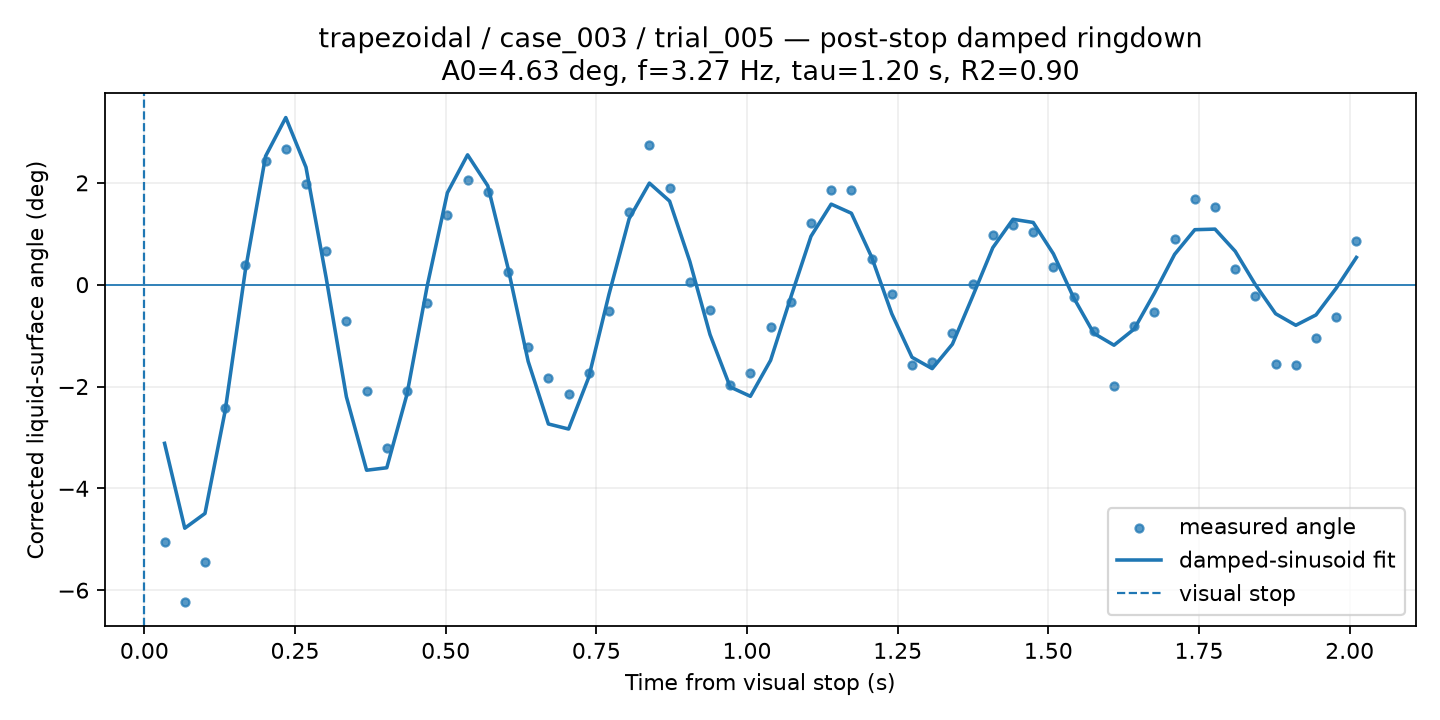

Values plotted in this chart, from the file beside it:
time_from_visual_stop_s, surface_angle_corrected_deg, fit_used, quality, ringdown_fit_angle_deg
0.03352, -5.049, 1, GOOD, -3.116
0.06704, -6.236, 1, GOOD, -4.783
0.1006, -5.446, 1, GOOD, -4.493
0.1341, -2.414, 1, GOOD, -2.476
0.1676, 0.379, 1, GOOD, 0.2839
0.2011, 2.423, 1, GOOD, 2.524
0.2346, 2.671, 1, GOOD, 3.282
0.2682, 1.987, 1, GOOD, 2.307
0.3017, 0.6546, 1, GOOD, 0.1332
0.3352, -0.7059, 1, GOOD, -2.202
0.3687, -2.083, 1, GOOD, -3.644
0.4022, -3.201, 1, GOOD, -3.596
0.4358, -2.083, 1, GOOD, -2.153
0.4693, -0.3597, 1, GOOD, -0.02687
0.5028, 1.368, 1, GOOD, 1.805
0.5363, 2.062, 1, GOOD, 2.55
0.5698, 1.83, 1, GOOD, 1.942
0.6034, 0.2394, 1, GOOD, 0.33
0.6369, -1.232, 1, GOOD, -1.508
0.6704, -1.827, 1, GOOD, -2.736
0.7039, -2.15, 1, GOOD, -2.835
0.7374, -1.738, 1, GOOD, -1.817
0.7709, -0.5263, 1, GOOD, -0.1895
0.8045, 1.424, 1, GOOD, 1.297
0.838, 2.737, 1, GOOD, 1.994
0.8715, 1.901, 1, GOOD, 1.641
0.905, 0.04332, 1, GOOD, 0.4578
0.9385, -0.5051, 1, GOOD, -0.9786
0.9721, -1.977, 1, GOOD, -2.009
1.006, -1.738, 1, GOOD, -2.192
1.039, -0.8412, 1, GOOD, -1.486
1.073, -0.3325, 1, GOOD, -0.2473
1.106, 1.217, 1, GOOD, 0.9501
1.14, 1.869, 1, GOOD, 1.582
1.173, 1.862, 1, GOOD, 1.403
1.207, 0.513, 1, GOOD, 0.5435
1.24, -0.1751, 1, GOOD, -0.5715
1.274, -1.583, 1, GOOD, -1.426
1.307, -1.511, 1, GOOD, -1.649
1.341, -0.9502, 1, GOOD, -1.169
1.374, 0.01252, 1, GOOD, -0.2319
1.408, 0.9689, 1, GOOD, 0.7263
1.441, 1.175, 1, GOOD, 1.284
1.475, 1.03, 1, GOOD, 1.222
1.508, 0.3504, 1, GOOD, 0.6055
1.542, -0.2356, 1, GOOD, -0.2538
1.575, -0.9092, 1, GOOD, -0.9549
1.609, -1.992, 1, GOOD, -1.189
1.642, -0.8109, 1, GOOD, -0.871
1.676, -0.5414, 1, GOOD, -0.1667
1.709, 0.9041, 1, GOOD, 0.5956
1.743, 1.691, 1, GOOD, 1.08
1.777, 1.535, 1, GOOD, 1.091
1.81, 0.308, 1, GOOD, 0.6563
1.844, -0.2242, 1, GOOD, -0.0008596
1.877, -1.565, 1, GOOD, -0.5703
1.911, -1.583, 1, GOOD, -0.7976
1.944, -1.038, 1, GOOD, -0.5943
1.978, -0.6322, 1, GOOD, -0.06838
2.011, 0.8562, 1, GOOD, 0.5347
